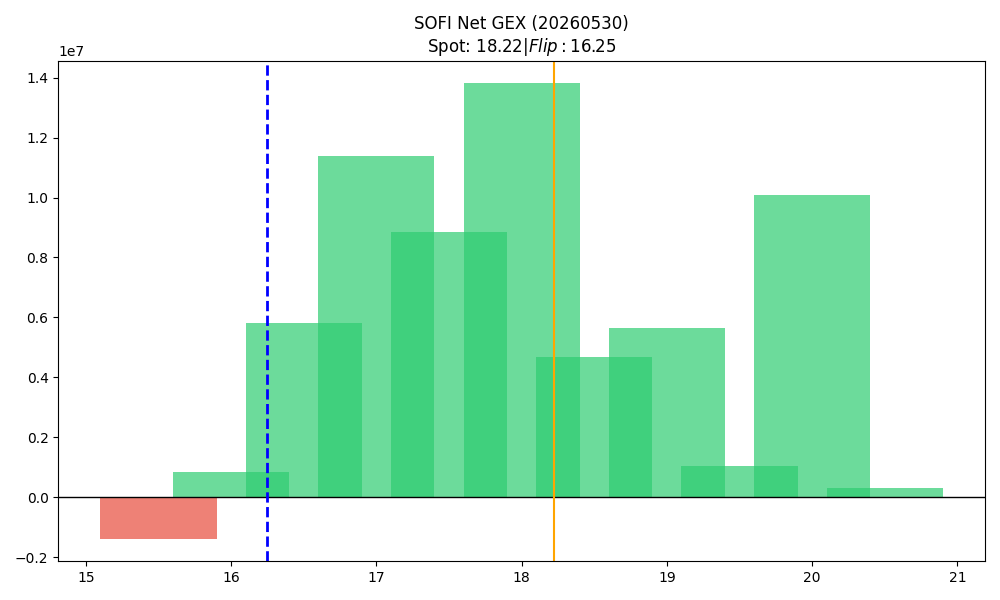

Values plotted in this chart, from the file beside it:
strike, call_gex, put_gex, call_dex, put_dex, net_greek_delta, net_gex
15.5, 1951811, 3334076, 11428549, -3813999, 0.203, -1382265
16.0, 8709429, 7870253, 36700973, -13133472, 0.2419, 839177
16.5, 10428627, 4602830, 30441736, -6498503, 0.3609, 5825797
17.0, 20593821, 9190859, 51680126, -22782878, 0.197, 11402962
17.5, 9605404, 767120, 16508304, -1970946, 0.3277, 8838285
18.0, 15396532, 1580601, 28604092, -5961165, 0.24, 13815931
18.5, 4825739, 161035, 6748815, -768890, 0.1946, 4664704
19.0, 6119186, 473779, 9351748, -2857605, 0.1262, 5645407
19.5, 1077184, 31863, 1519951, -266725, 0.1164, 1045321
20.0, 12545594, 2475287, 18960931, -21720470, -0.01653, 10070307
20.5, 310693, 12627, 426395, -127141, 0.06374, 298066
